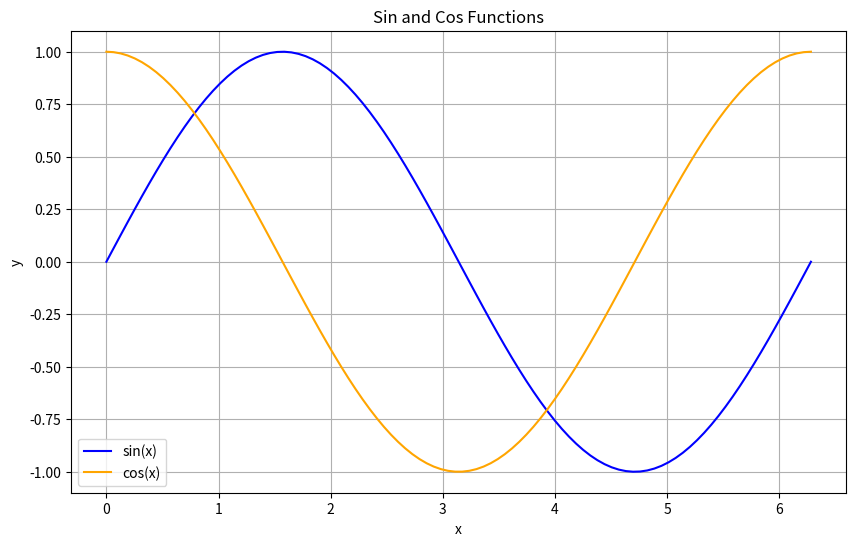

Here is the Python script that generated this plot:
import numpy as np
import matplotlib.pyplot as plt 

# x軸の値を0から2πまで100点で生成 
x = np.linspace(0, 2 * np.pi, 100) 

# 正弦波と余弦波を計算 
y_sin = np.sin(x)  
y_cos = np.cos(x) 

# グラフ描画 
plt.figure(figsize=(10, 6)) 
plt.plot(x, y_sin, label='sin(x)', color='blue') 
plt.plot(x, y_cos, label='cos(x)', color='orange') 

# グラフのラベルやタイトルの設定 
plt.title('Sin and Cos Functions') 
plt.xlabel('x') 
plt.ylabel('y') 
plt.legend() 

# グリッドの表示 
plt.grid(True) 

# グラフの表示 
plt.show()
